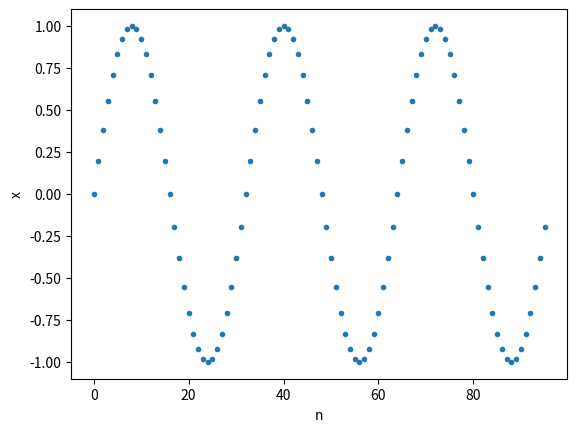

The matplotlib source for this figure:
import numpy as np
import matplotlib.pyplot as plt

# these are constants that just need to be set for a given problem
fo = 200                # fo is the frequency of my signal, the sine wave, in Hz, or cycles per second.
                        # This doesn't actually change anything to the temporal plot below,
                        # but presumably would be shown in the frequency domain
numPointsPerCycle = 32  # how many sample points in one cycle of the signal
numCycles = 3           # how many repetitions of the signal do i want to plot

#these result from the constants above
to = 1/fo                   # the period of my signal, ie, the time it takes to do one cycle, is the inverse of fo
ts = to / numPointsPerCycle # the time period between samples is the period of the signal divided by the number of points in one cycle
fs = 1/ts                   # the sampling frequency, or how many times per second am I sampling the signal, is the inverse of the sampling period
print (fs)

# make an array for n, which are the time points shown on the x axis
numPoints = numCycles * numPointsPerCycle
n = np.arange (numPoints)
# print (n)

x = np.sin (2*np.pi * fo * n * ts)

# doc for plot, esp the string arg: https://matplotlib.org/stable/api/_as_gen/matplotlib.pyplot.plot.html
plt.plot (n, x, '.')
plt.xlabel ('n')
plt.ylabel ('x')
plt.show()